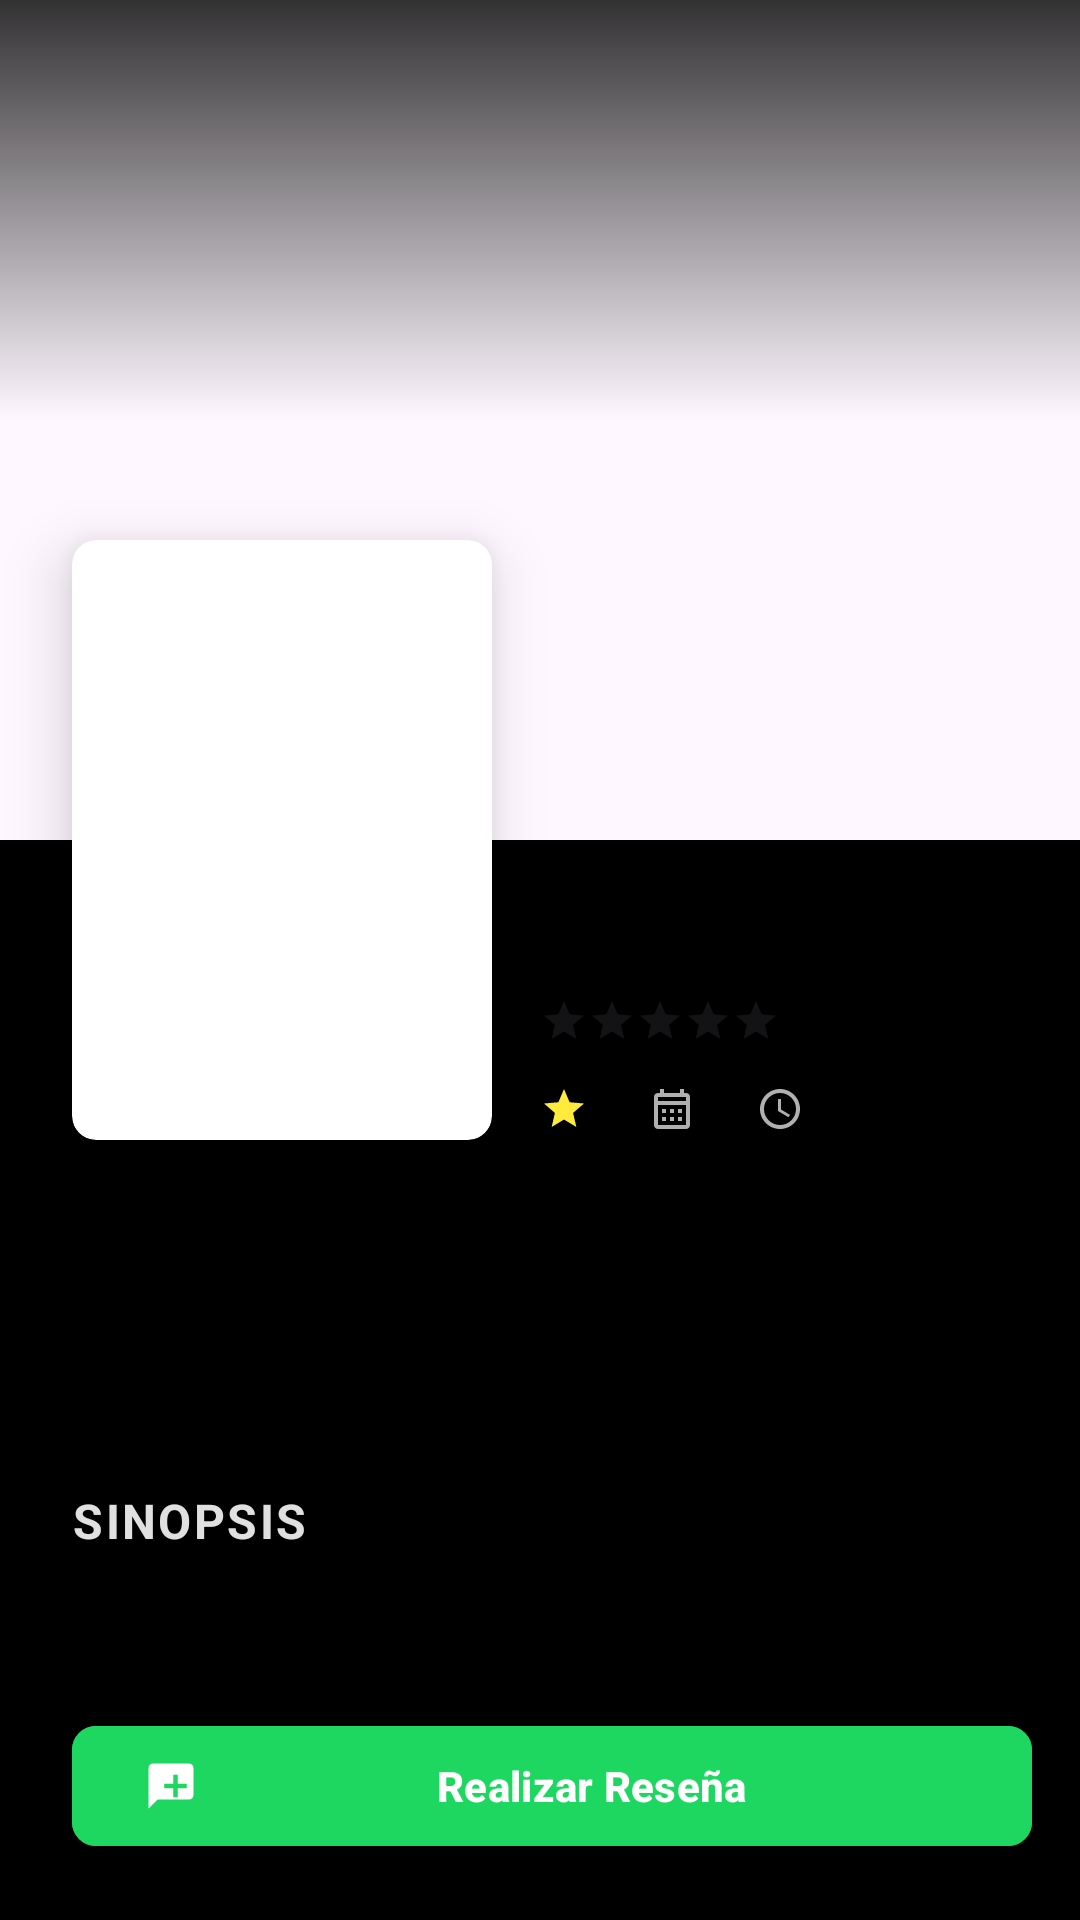

Layout XML and referenced resources for this Android screen:
<!-- AndroidManifest.xml: application theme Theme.Cinedex -->
<!-- res/layout/ly_movie_detail.xml -->
<?xml version="1.0" encoding="utf-8"?>
<androidx.coordinatorlayout.widget.CoordinatorLayout
    xmlns:android="http://schemas.android.com/apk/res/android"
    xmlns:app="http://schemas.android.com/apk/res-auto"
    xmlns:tools="http://schemas.android.com/tools"
    android:layout_width="match_parent"
    android:layout_height="match_parent"
    android:background="@android:color/black"
    android:fitsSystemWindows="true"
    tools:context=".UI.Fragments.MovieDetailFragment">

    <com.google.android.material.appbar.AppBarLayout
        android:id="@+id/app_bar"
        android:layout_width="match_parent"
        android:layout_height="280dp"
        android:fitsSystemWindows="true"
        android:theme="@style/Theme.AppCompat.Light.DarkActionBar">
        <com.google.android.material.appbar.CollapsingToolbarLayout
            android:id="@+id/collapsing_toolbar"
            android:layout_width="match_parent"
            android:layout_height="match_parent"
            android:fitsSystemWindows="true"
            app:contentScrim="#1C1C1C"
            app:layout_scrollFlags="scroll|exitUntilCollapsed">

            <ImageView
                android:id="@+id/detail_backdrop"
                android:layout_width="match_parent"
                android:layout_height="match_parent"
                android:fitsSystemWindows="true"
                android:scaleType="centerCrop"
                app:layout_collapseMode="parallax"
                tools:src="@tools:sample/backgrounds/scenic" />

            <View
                android:layout_width="match_parent"
                android:layout_height="match_parent"
                android:background="@drawable/gradient_backdrop_scrim"
                android:fitsSystemWindows="true" />

            <androidx.appcompat.widget.Toolbar
                android:id="@+id/detail_toolbar"
                android:layout_width="match_parent"
                android:layout_height="?attr/actionBarSize"
                app:layout_collapseMode="pin"
                app:navigationIcon="@drawable/ic_arrow_back" />

        </com.google.android.material.appbar.CollapsingToolbarLayout>
    </com.google.android.material.appbar.AppBarLayout>


    <androidx.core.widget.NestedScrollView
        android:layout_width="match_parent"
        android:layout_height="match_parent"
        app:layout_behavior="@string/appbar_scrolling_view_behavior">

        <androidx.constraintlayout.widget.ConstraintLayout
            android:layout_width="match_parent"
            android:layout_height="wrap_content"
            android:paddingBottom="32dp">

            <View
                android:id="@+id/poster_space_guide"
                android:layout_width="140dp"
                android:layout_height="200dp"
                android:layout_marginStart="24dp"
                app:layout_constraintStart_toStartOf="parent"
                app:layout_constraintTop_toTopOf="parent" />

            <TextView
                android:id="@+id/detail_title"
                android:layout_width="0dp"
                android:layout_height="wrap_content"
                android:layout_marginStart="16dp"
                android:layout_marginEnd="16dp"
                android:layout_marginTop="8dp"
                android:textColor="@android:color/white"
                android:textSize="24sp"
                android:textStyle="bold"
                android:shadowColor="#40000000"
                android:shadowDx="1"
                android:shadowDy="1"
                android:shadowRadius="2"
                app:layout_constraintEnd_toEndOf="parent"
                app:layout_constraintStart_toEndOf="@id/poster_space_guide"
                app:layout_constraintTop_toTopOf="@id/poster_space_guide"
                tools:text="Demon Slayer: Kimetsu no Yaiba" />

            <RatingBar
                android:id="@+id/detail_rating"
                style="?android:attr/ratingBarStyleSmall"
                android:layout_width="wrap_content"
                android:layout_height="wrap_content"
                android:layout_marginTop="12dp"
                android:numStars="5"
                android:progressTint="#FFEB3B"
                android:stepSize="0.1"
                app:layout_constraintStart_toStartOf="@id/detail_title"
                app:layout_constraintTop_toBottomOf="@id/detail_title"
                tools:rating="4.3" />

            <LinearLayout
                android:id="@+id/metadata_container"
                android:layout_width="0dp"
                android:layout_height="wrap_content"
                android:layout_marginTop="12dp"
                android:orientation="horizontal"
                app:layout_constraintStart_toStartOf="@id/detail_title"
                app:layout_constraintTop_toBottomOf="@id/detail_rating">
                <LinearLayout
                    android:layout_width="wrap_content"
                    android:layout_height="wrap_content"
                    android:gravity="center_vertical">
                    <ImageView
                        android:layout_width="16dp"
                        android:layout_height="16dp"
                        android:src="@drawable/ic_star_rating"
                        app:tint="#FFEB3B" />
                    <TextView
                        android:id="@+id/detail_text_rating"
                        android:layout_width="wrap_content"
                        android:layout_height="wrap_content"
                        android:textColor="#B0B0B0"
                        android:textSize="14sp"
                        android:layout_marginStart="4dp"
                        tools:text="8.3" />
                </LinearLayout>
                <LinearLayout
                    android:layout_width="wrap_content"
                    android:layout_height="wrap_content"
                    android:gravity="center_vertical"
                    android:layout_marginStart="16dp">
                    <ImageView
                        android:layout_width="16dp"
                        android:layout_height="16dp"
                        android:src="@drawable/ic_calendar_year"
                        app:tint="#B0B0B0" />
                    <TextView
                        android:id="@+id/detail_text_year"
                        android:layout_width="wrap_content"
                        android:layout_height="wrap_content"
                        android:textColor="#B0B0B0"
                        android:textSize="14sp"
                        android:layout_marginStart="4dp"
                        tools:text="2024" />
                </LinearLayout>
                <LinearLayout
                    android:layout_width="wrap_content"
                    android:layout_height="wrap_content"
                    android:gravity="center_vertical"
                    android:layout_marginStart="16dp">
                    <ImageView
                        android:layout_width="16dp"
                        android:layout_height="16dp"
                        android:src="@drawable/ic_clock_runtime"
                        app:tint="#B0B0B0" />
                    <TextView
                        android:id="@+id/detail_text_runtime"
                        android:layout_width="wrap_content"
                        android:layout_height="wrap_content"
                        android:textColor="#B0B0B0"
                        android:textSize="14sp"
                        android:layout_marginStart="4dp"
                        tools:text="120 min" />
                </LinearLayout>
            </LinearLayout>

            <TextView
                android:id="@+id/title_sinopsis"
                android:layout_width="0dp"
                android:layout_height="wrap_content"
                android:layout_marginStart="24dp"
                android:layout_marginEnd="16dp"
                android:layout_marginTop="16dp"
                android:text="Sinopsis"
                android:textColor="#E0E0E0"
                android:textSize="16sp"
                android:textStyle="bold"
                android:textAllCaps="true"
                android:letterSpacing="0.05"
                app:layout_constraintEnd_toEndOf="parent"
                app:layout_constraintStart_toStartOf="parent"
                app:layout_constraintTop_toBottomOf="@id/poster_space_guide" />

            <TextView
                android:id="@+id/detail_description"
                android:layout_width="0dp"
                android:layout_height="wrap_content"
                android:layout_marginTop="8dp"
                android:textColor="#B0B0B0"
                android:textSize="16sp"
                android:lineSpacingExtra="4dp"
                app:layout_constraintEnd_toEndOf="@id/title_sinopsis"
                app:layout_constraintStart_toStartOf="@id/title_sinopsis"
                app:layout_constraintTop_toBottomOf="@id/title_sinopsis"
                tools:text="Esta es una larga descripción de la película..." />

            <com.google.android.material.button.MaterialButton
                android:id="@+id/detail_review_button"
                android:layout_width="0dp"
                android:layout_height="wrap_content"
                android:layout_marginTop="24dp"
                android:text="Realizar Reseña"
                android:backgroundTint="#1ED760"
                android:textColor="@android:color/white"
                android:textStyle="bold"
                app:icon="@drawable/ic_add_review"
                app:iconTint="@android:color/white"
                app:cornerRadius="8dp"
                app:layout_constraintEnd_toEndOf="@id/title_sinopsis"
                app:layout_constraintStart_toStartOf="@id/title_sinopsis"
                app:layout_constraintTop_toBottomOf="@id/detail_description" />

        </androidx.constraintlayout.widget.ConstraintLayout>
    </androidx.core.widget.NestedScrollView>

    <androidx.cardview.widget.CardView
        android:id="@+id/poster_card"
        android:layout_width="140dp"
        android:layout_height="200dp"
        android:layout_marginStart="24dp"
        app:cardCornerRadius="8dp"
        app:cardElevation="12dp"
        app:layout_anchor="@id/app_bar"
        app:layout_anchorGravity="bottom|start">
        <ImageView
            android:id="@+id/detail_poster"
            android:layout_width="match_parent"
            android:layout_height="match_parent"
            android:scaleType="centerCrop"
            tools:src="@tools:sample/avatars" />
    </androidx.cardview.widget.CardView>

</androidx.coordinatorlayout.widget.CoordinatorLayout>
<!-- resources referenced by this layout -->
<resources>
  <!-- drawable gradient_backdrop_scrim (drawable) -->
  <?xml version="1.0" encoding="utf-8"?>
  <shape xmlns:android="http://schemas.android.com/apk/res/android"
      android:shape="rectangle">
      <gradient
          android:angle="90"
          android:startColor="#00000000"
          android:centerColor="#00000000"
          android:endColor="#CC000000"
          android:type="linear" />
  </shape>
  <!-- drawable ic_add_review (drawable) -->
  <vector xmlns:android="http://schemas.android.com/apk/res/android"
      android:width="24dp"
      android:height="24dp"
      android:viewportWidth="24"
      android:viewportHeight="24"
      android:tint="@android:color/black">
      <path
          android:fillColor="@android:color/white"
          android:pathData="M20,2H4C2.9,2 2,2.9 2,4v18l4,-4h14c1.1,0 2,-0.9 2,-2V4C22,2.9 21.1,2 20,2zM19,13h-4v4h-2v-4H9v-2h4V7h2v4h4V13z"/>
  </vector>
  <!-- drawable ic_calendar_year (drawable) -->
  <vector xmlns:android="http://schemas.android.com/apk/res/android"
      android:width="24dp"
      android:height="24dp"
      android:viewportWidth="24"
      android:viewportHeight="24"
      android:tint="#B0B0B0">
      <path
          android:fillColor="@android:color/white"
          android:pathData="M19,4h-1V2h-2v2H8V2H6v2H5c-1.11,0 -1.99,0.9 -1.99,2L3,20c0,1.1 0.89,2 2,2h14c1.1,0 2,-0.9 2,-2V6c0,-1.1 -0.9,-2 -2,-2zM19,20H5V10h14v10zM19,8H5V6h14v2zM9,14H7v-2h2v2zM13,14h-2v-2h2v2zM17,14h-2v-2h2v2zM9,18H7v-2h2v2zM13,18h-2v-2h2v2zM17,18h-2v-2h2v2z"/>
  </vector>
  <!-- drawable ic_clock_runtime (drawable) -->
  <vector xmlns:android="http://schemas.android.com/apk/res/android"
      android:width="24dp"
      android:height="24dp"
      android:viewportWidth="24"
      android:viewportHeight="24"
      android:tint="#B0B0B0">
      <path
          android:fillColor="@android:color/white"
          android:pathData="M12,2C6.48,2 2,6.48 2,12s4.48,10 10,10 10,-4.48 10,-10S17.52,2 12,2zM12,20c-4.41,0 -8,-3.59 -8,-8s3.59,-8 8,-8 8,3.59 8,8 -3.59,8 -8,8zM12.5,7H11v6l5.25,3.15 0.75,-1.23 -4.5,-2.67z"/>
  </vector>
  <!-- drawable ic_star_rating (drawable) -->
  <vector xmlns:android="http://schemas.android.com/apk/res/android"
      android:width="24dp"
      android:height="24dp"
      android:viewportWidth="24"
      android:viewportHeight="24"
      android:tint="#FFEB3B">
      <path
          android:fillColor="@android:color/white"
          android:pathData="M12,17.27L18.18,21l-1.64,-7.03L22,9.24l-7.19,-0.61L12,2 9.19,8.63 2,9.24l5.46,4.73L5.82,21z"/>
  </vector>
  <style name="Theme.Cinedex" parent="Theme.Material3.DayNight.NoActionBar">
          <item name="colorPrimary">@color/emerald_green</item>
          <item name="colorSecondary">@color/kick_green</item>
          <item name="android:windowBackground">@color/gray_dark</item>
      </style>
  <color name="emerald_green">#009B4E</color>
  <color name="kick_green">#53FC18</color>
  <color name="gray_dark">#121212</color>
</resources>
